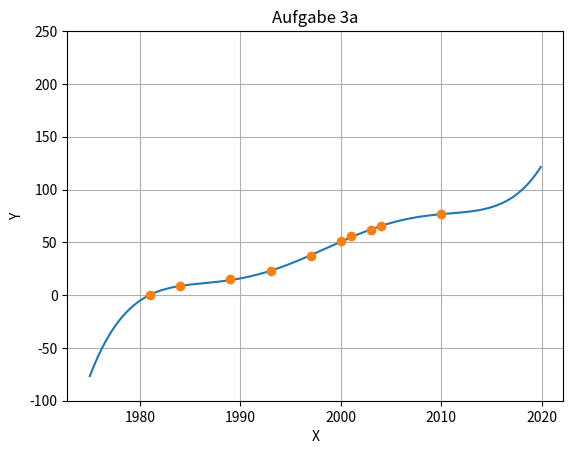
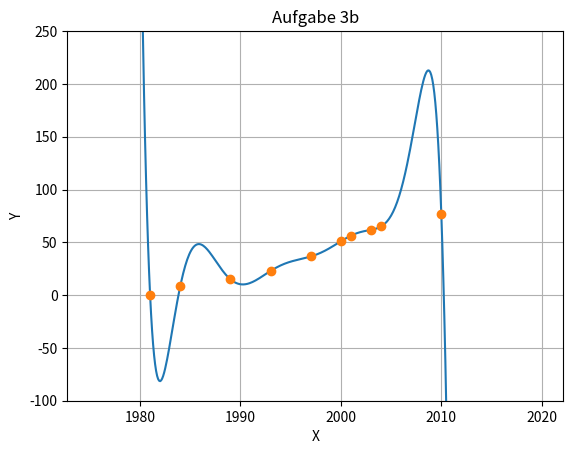
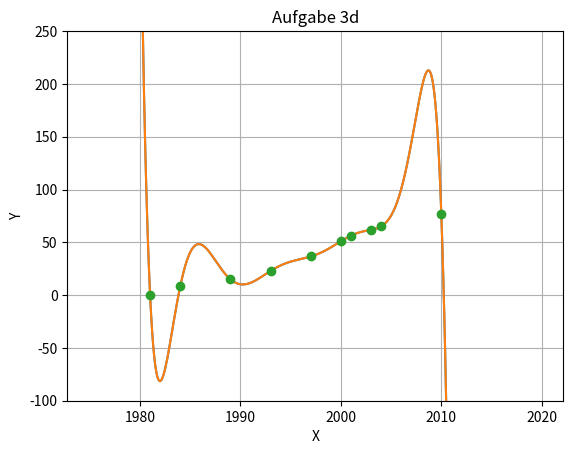

Write the Python code that produced these figures, in order.
import matplotlib.pyplot as plt
import numpy as np


def task_a(x, y):
    polynom = np.polyfit(x, y, x.size - 1)
    plt.figure()
    x_value = np.arange(1975, 2020, 0.1)
    plt.plot(x_value, np.polyval(polynom, x_value))
    plt.plot(x, y, marker="o", linewidth=0)
    plt.title("Aufgabe 3a")
    plt.xlabel("X")
    plt.ylim(-100, 250)
    plt.ylabel("Y")
    plt.grid()
    plt.show()


x = np.array([1981, 1984, 1989, 1993, 1997, 2000, 2001, 2003, 2004, 2010])
y = np.array([0.5, 8.2, 15, 22.9, 36.6, 51, 56.3, 61.8, 65, 76.7])

task_a(x, y)
# Das Polynom geht nicht ganz genau durch alle Punkte aber beinahe perfekt

############################


def task_b(x, y):
    polynom = np.polyfit(x - x.mean(), y, x.size - 1)
    plt.figure()
    x_value = np.arange(1975, 2020, 0.1)
    plt.plot(x_value, np.polyval(polynom, x_value - x.mean()))
    plt.plot(x, y, marker="o", linewidth=0)
    plt.title("Aufgabe 3b")
    plt.xlabel("X")
    plt.ylim(-100, 250)
    plt.ylabel("Y")
    plt.grid()
    plt.show()


x = np.array([1981, 1984, 1989, 1993, 1997, 2000, 2001, 2003, 2004, 2010])
y = np.array([0.5, 8.2, 15, 22.9, 36.6, 51, 56.3, 61.8, 65, 76.7])

task_b(x, y)
# Das Polynom geht genau durch alle Punkte

############################


def task_c(x, y, x_int):
    polynom = np.polyfit(x - x.mean(), y, x.size - 1)
    return np.polyval(polynom, x_int)


print(task_c(x, y, 2020))
# Nein es ist nicht realistisch. Zahlen ausserhalb des Intervals sind nicht repräsentativ durch das Polynom.

############################


def lagrange_int(x, y, x_int):
    y_int = np.zeros(x_int.size)

    for i in range(x_int.size):
        L = np.ones(x.size)

        for j in range(x.size):
            for h in range(x.size):
                if j != h:
                    L[h] *= (x_int[i] - x[j]) / (x[h] - x[j])

        for k in range(x.size):
            y_int[i] += L[k] * y[k]

    return y_int


def task_d(x, y):
    polynom = np.polyfit(x - x.mean(), y, x.size - 1)
    plt.figure()
    x_value = np.arange(1975, 2020, 0.1)
    plt.plot(x_value, lagrange_int(x, y, np.array(x_value, dtype=np.float64)))
    plt.plot(x_value, np.polyval(polynom, x_value - x.mean()))
    plt.plot(x, y, marker="o", linewidth=0)
    plt.title("Aufgabe 3d")
    plt.xlabel("X")
    plt.ylim(-100, 250)
    plt.ylabel("Y")
    plt.grid()
    plt.show()


task_d(x, y)

# In beiden Methoden erzielen wir genau das gleiche Ergebnis.
# Entsprechend ist im Plot auch nur eine Funktion sichtbar, da beide Funktionen exakt übereinstimmen.